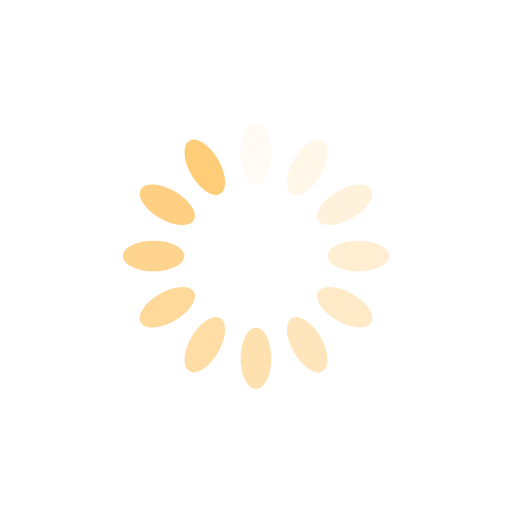
t = 0.00 s
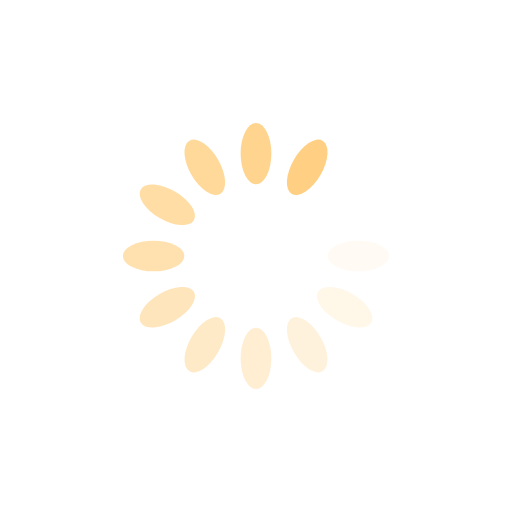
t = 0.23 s
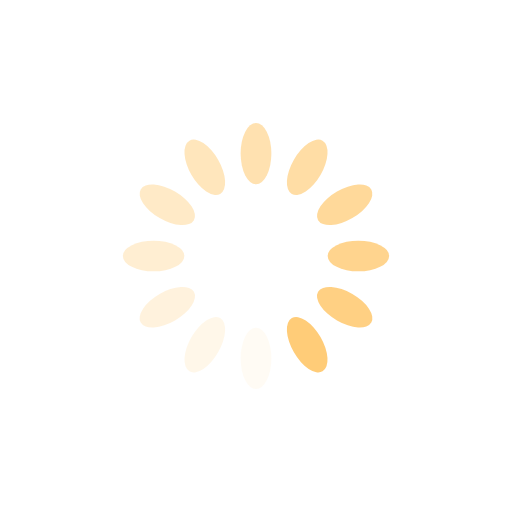
t = 0.46 s
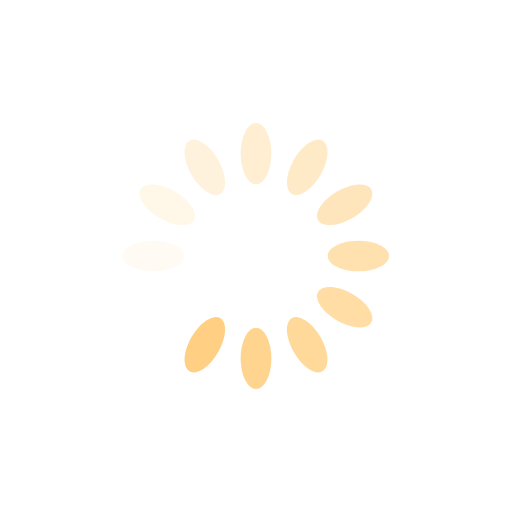
t = 0.69 s

The animated SVG that drew these frames (rendered in a browser with its animation timeline set to each time). Animation: 12 SMIL elements (animate=12); one cycle of 0.92 s, repeats indefinitely.

<?xml version="1.0" encoding="utf-8"?>
<svg xmlns="http://www.w3.org/2000/svg" xmlns:xlink="http://www.w3.org/1999/xlink" style="margin: auto; background: transparent; display: block; shape-rendering: auto;" width="200px" height="200px" viewBox="0 0 100 100" preserveAspectRatio="xMidYMid">
<g transform="rotate(0 50 50)">
  <rect x="47" y="24" rx="3" ry="6" width="6" height="12" fill="#ffcc78">
    <animate attributeName="opacity" values="1;0" keyTimes="0;1" dur="0.9174311926605504s" begin="-0.8409785932721712s" repeatCount="indefinite"></animate>
  </rect>
</g><g transform="rotate(30 50 50)">
  <rect x="47" y="24" rx="3" ry="6" width="6" height="12" fill="#ffcc78">
    <animate attributeName="opacity" values="1;0" keyTimes="0;1" dur="0.9174311926605504s" begin="-0.7645259938837919s" repeatCount="indefinite"></animate>
  </rect>
</g><g transform="rotate(60 50 50)">
  <rect x="47" y="24" rx="3" ry="6" width="6" height="12" fill="#ffcc78">
    <animate attributeName="opacity" values="1;0" keyTimes="0;1" dur="0.9174311926605504s" begin="-0.6880733944954127s" repeatCount="indefinite"></animate>
  </rect>
</g><g transform="rotate(90 50 50)">
  <rect x="47" y="24" rx="3" ry="6" width="6" height="12" fill="#ffcc78">
    <animate attributeName="opacity" values="1;0" keyTimes="0;1" dur="0.9174311926605504s" begin="-0.6116207951070336s" repeatCount="indefinite"></animate>
  </rect>
</g><g transform="rotate(120 50 50)">
  <rect x="47" y="24" rx="3" ry="6" width="6" height="12" fill="#ffcc78">
    <animate attributeName="opacity" values="1;0" keyTimes="0;1" dur="0.9174311926605504s" begin="-0.5351681957186544s" repeatCount="indefinite"></animate>
  </rect>
</g><g transform="rotate(150 50 50)">
  <rect x="47" y="24" rx="3" ry="6" width="6" height="12" fill="#ffcc78">
    <animate attributeName="opacity" values="1;0" keyTimes="0;1" dur="0.9174311926605504s" begin="-0.45871559633027514s" repeatCount="indefinite"></animate>
  </rect>
</g><g transform="rotate(180 50 50)">
  <rect x="47" y="24" rx="3" ry="6" width="6" height="12" fill="#ffcc78">
    <animate attributeName="opacity" values="1;0" keyTimes="0;1" dur="0.9174311926605504s" begin="-0.38226299694189597s" repeatCount="indefinite"></animate>
  </rect>
</g><g transform="rotate(210 50 50)">
  <rect x="47" y="24" rx="3" ry="6" width="6" height="12" fill="#ffcc78">
    <animate attributeName="opacity" values="1;0" keyTimes="0;1" dur="0.9174311926605504s" begin="-0.3058103975535168s" repeatCount="indefinite"></animate>
  </rect>
</g><g transform="rotate(240 50 50)">
  <rect x="47" y="24" rx="3" ry="6" width="6" height="12" fill="#ffcc78">
    <animate attributeName="opacity" values="1;0" keyTimes="0;1" dur="0.9174311926605504s" begin="-0.22935779816513757s" repeatCount="indefinite"></animate>
  </rect>
</g><g transform="rotate(270 50 50)">
  <rect x="47" y="24" rx="3" ry="6" width="6" height="12" fill="#ffcc78">
    <animate attributeName="opacity" values="1;0" keyTimes="0;1" dur="0.9174311926605504s" begin="-0.1529051987767584s" repeatCount="indefinite"></animate>
  </rect>
</g><g transform="rotate(300 50 50)">
  <rect x="47" y="24" rx="3" ry="6" width="6" height="12" fill="#ffcc78">
    <animate attributeName="opacity" values="1;0" keyTimes="0;1" dur="0.9174311926605504s" begin="-0.0764525993883792s" repeatCount="indefinite"></animate>
  </rect>
</g><g transform="rotate(330 50 50)">
  <rect x="47" y="24" rx="3" ry="6" width="6" height="12" fill="#ffcc78">
    <animate attributeName="opacity" values="1;0" keyTimes="0;1" dur="0.9174311926605504s" begin="0s" repeatCount="indefinite"></animate>
  </rect>
</g>
<!-- [ldio] generated by https://loading.io/ --></svg>
